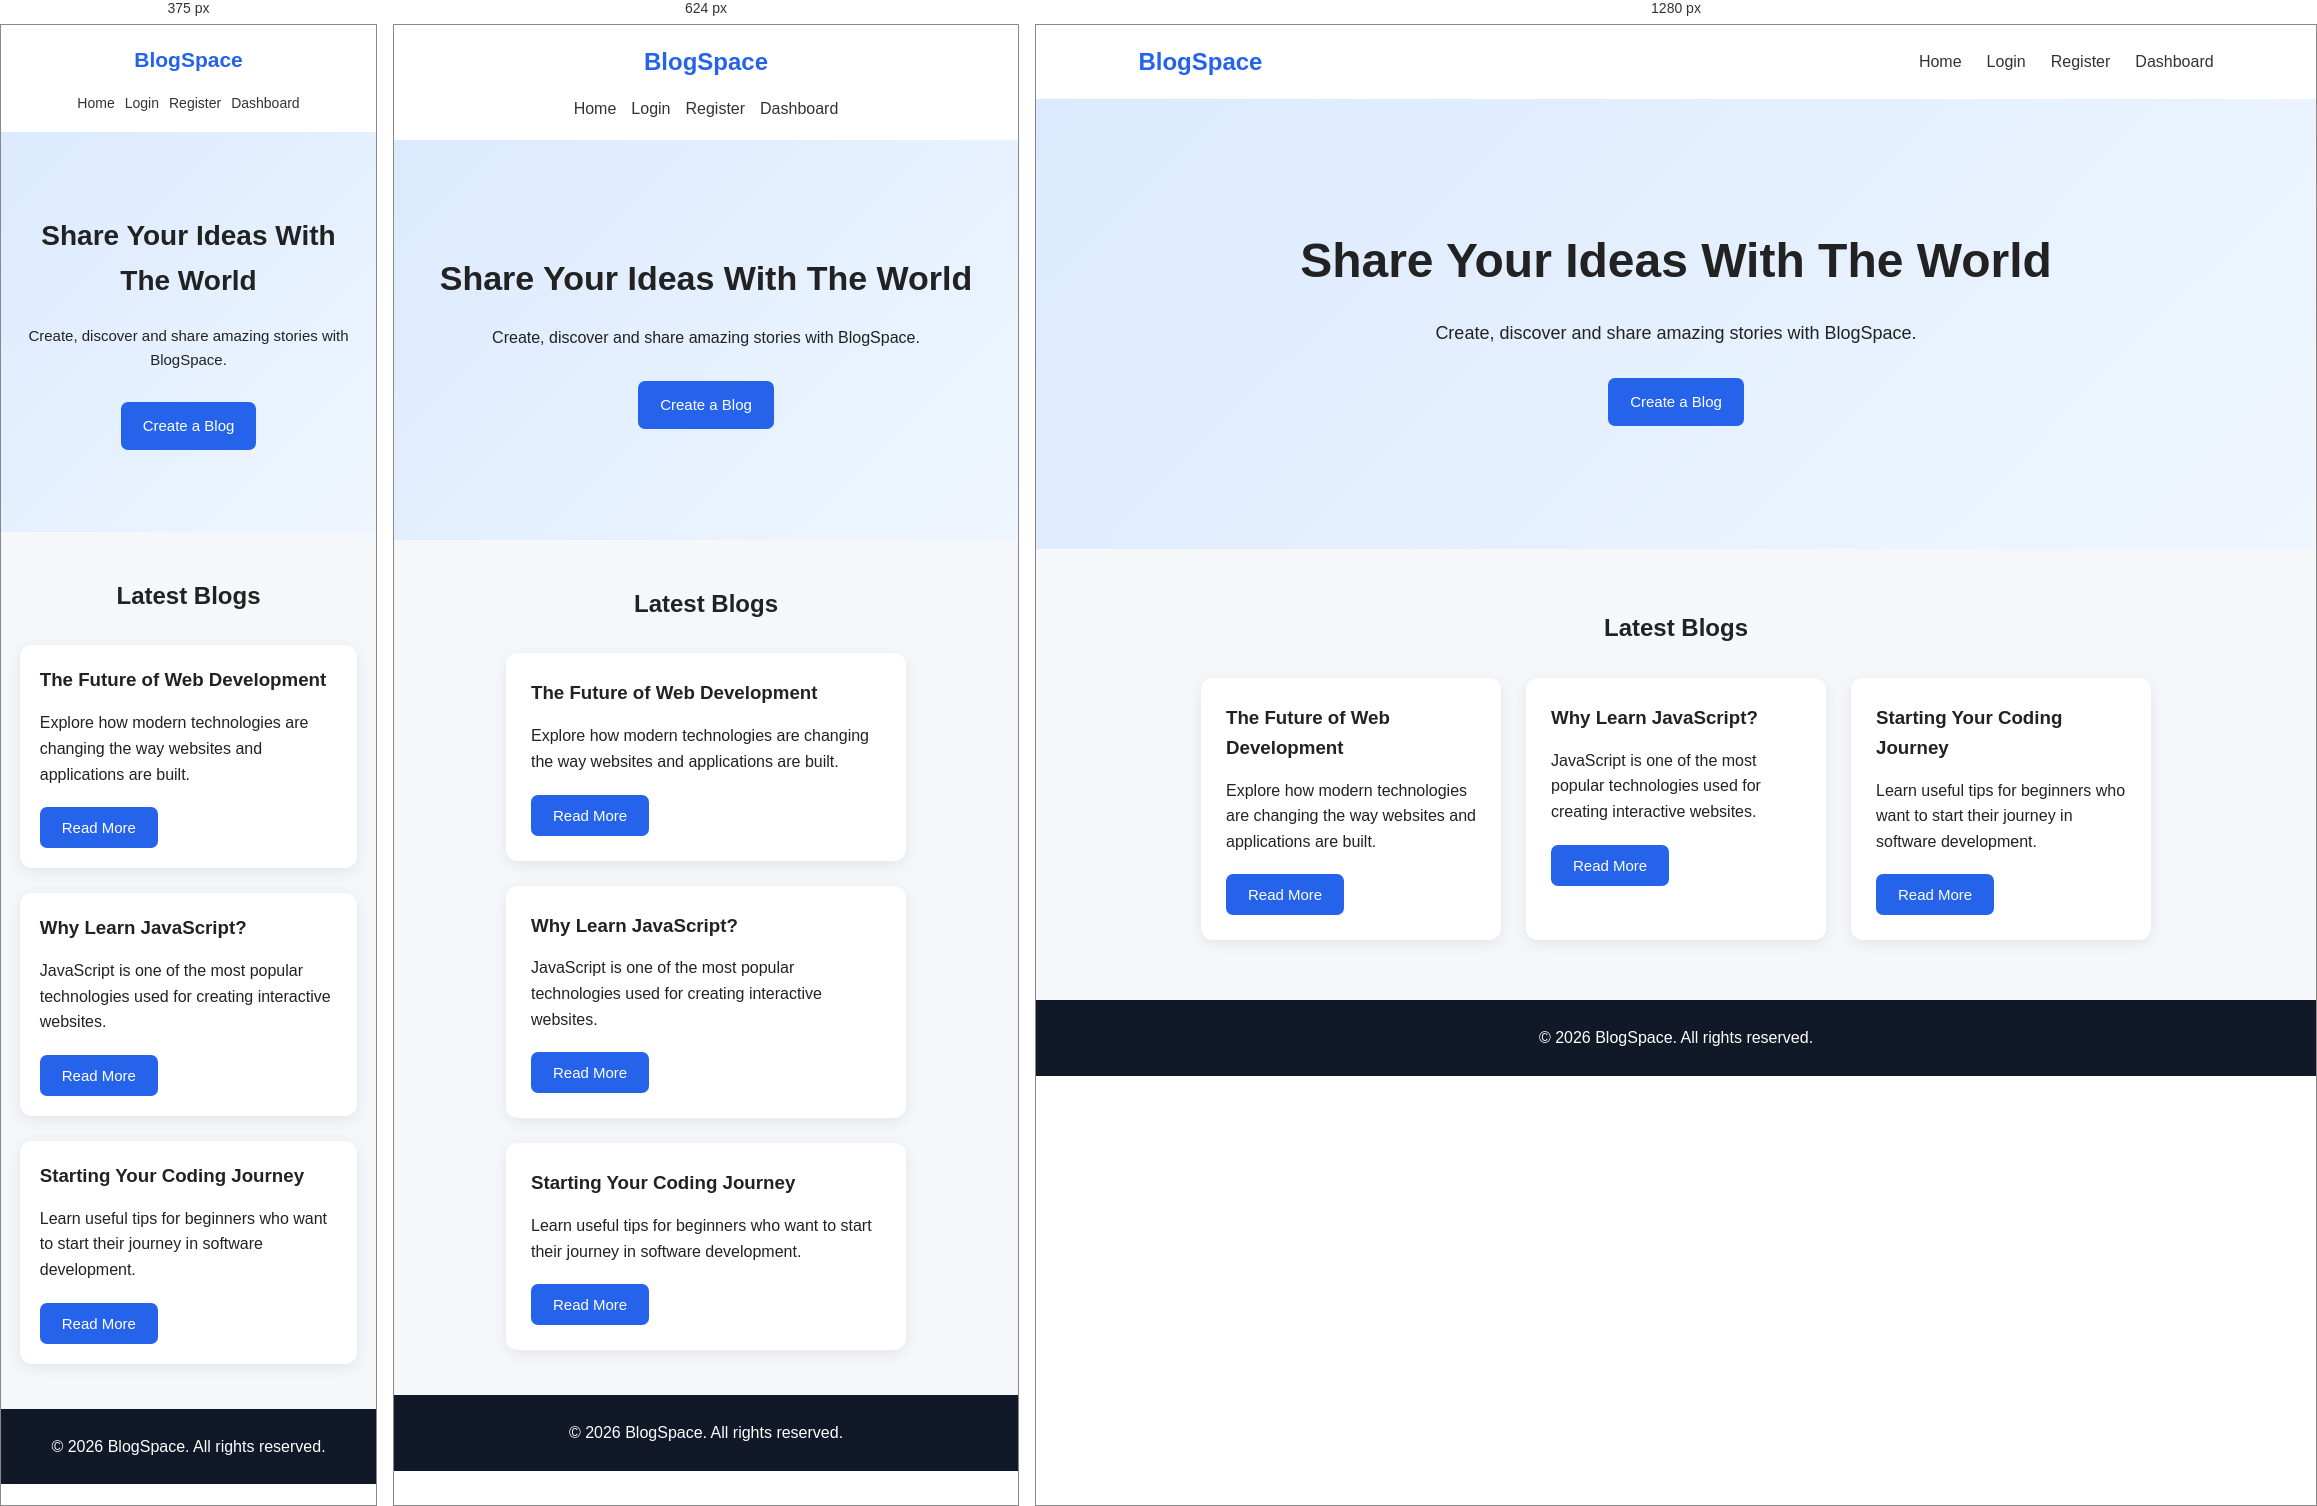
Rendered at 375 px, 624 px and 1280 px, left to right.

<!-- file: index.html -->
<!DOCTYPE html>
<html lang="en">
<head>
    <meta charset="UTF-8">
    <meta name="viewport" content="width=device-width, initial-scale=1.0">
    <title>BlogSpace - Home</title>
    <link rel="stylesheet" href="style.css">
</head>

<body>

<header>
    <nav class="navbar">
        <h2 class="logo">BlogSpace</h2>

        <div class="nav-links">
            <a href="index.html">Home</a>
            <a href="login.html">Login</a>
            <a href="register.html">Register</a>
            <a href="dashboard.html">Dashboard</a>
        </div>
    </nav>
</header>

<section class="hero">
    <div>
        <h1>Share Your Ideas With The World</h1>
        <p>Create, discover and share amazing stories with BlogSpace.</p>
        <a href="create-blog.html" class="btn">Create a Blog</a>
    </div>
</section>

<section class="blogs">
    <h2>Latest Blogs</h2>

    <div class="blog-container">

        <div class="blog-card">
            <h3>The Future of Web Development</h3>
            <p>
                Explore how modern technologies are changing the way
                websites and applications are built.
            </p>
            <button onclick="readBlog()">Read More</button>
        </div>

        <div class="blog-card">
            <h3>Why Learn JavaScript?</h3>
            <p>
                JavaScript is one of the most popular technologies
                used for creating interactive websites.
            </p>
            <button onclick="readBlog()">Read More</button>
        </div>

        <div class="blog-card">
            <h3>Starting Your Coding Journey</h3>
            <p>
                Learn useful tips for beginners who want to start
                their journey in software development.
            </p>
            <button onclick="readBlog()">Read More</button>
        </div>

    </div>
</section>

<footer>
    <p>© 2026 BlogSpace. All rights reserved.</p>
</footer>

<script src="script.js"></script>

</body>
</html>

/* @media block from style.css */
@media (max-width: 768px) {

    .navbar {
        flex-direction: column;
        gap: 15px;
        padding: 18px 5%;
    }

    .nav-links {
        flex-wrap: wrap;
        justify-content: center;
        gap: 15px;
    }

    .hero {
        min-height: 400px;
        padding: 30px 20px;
    }

    .hero h1 {
        font-size: 34px;
    }

    .hero p {
        font-size: 16px;
    }

    .blogs {
        padding: 45px 5%;
    }

    .blog-container {
        flex-direction: column;
        align-items: center;
    }

    .blog-card {
        width: 100%;
        max-width: 400px;
    }

    .dashboard {
        padding: 40px 5%;
    }

    .dashboard-cards {
        justify-content: center;
    }

    .stat-card {
        width: 100%;
        max-width: 400px;
    }

    .form-container {
        padding: 30px 15px;
    }

    .form-box {
        width: 100%;
        padding: 25px;
    }
}

/* @media block from style.css */
@media (max-width: 480px) {

    .logo {
        font-size: 21px;
    }

    .nav-links {
        gap: 10px;
        font-size: 14px;
    }

    .hero h1 {
        font-size: 28px;
    }

    .hero p {
        font-size: 15px;
    }

    .dashboard {
        padding: 30px 15px;
    }

    .dashboard h1 {
        font-size: 28px;
    }

    .stat-card {
        padding: 20px;
    }

    .blog-card {
        padding: 20px;
    }

    #blogActions {
        flex-direction: column;
    }

    #blogActions button {
        width: 100%;
    }
}